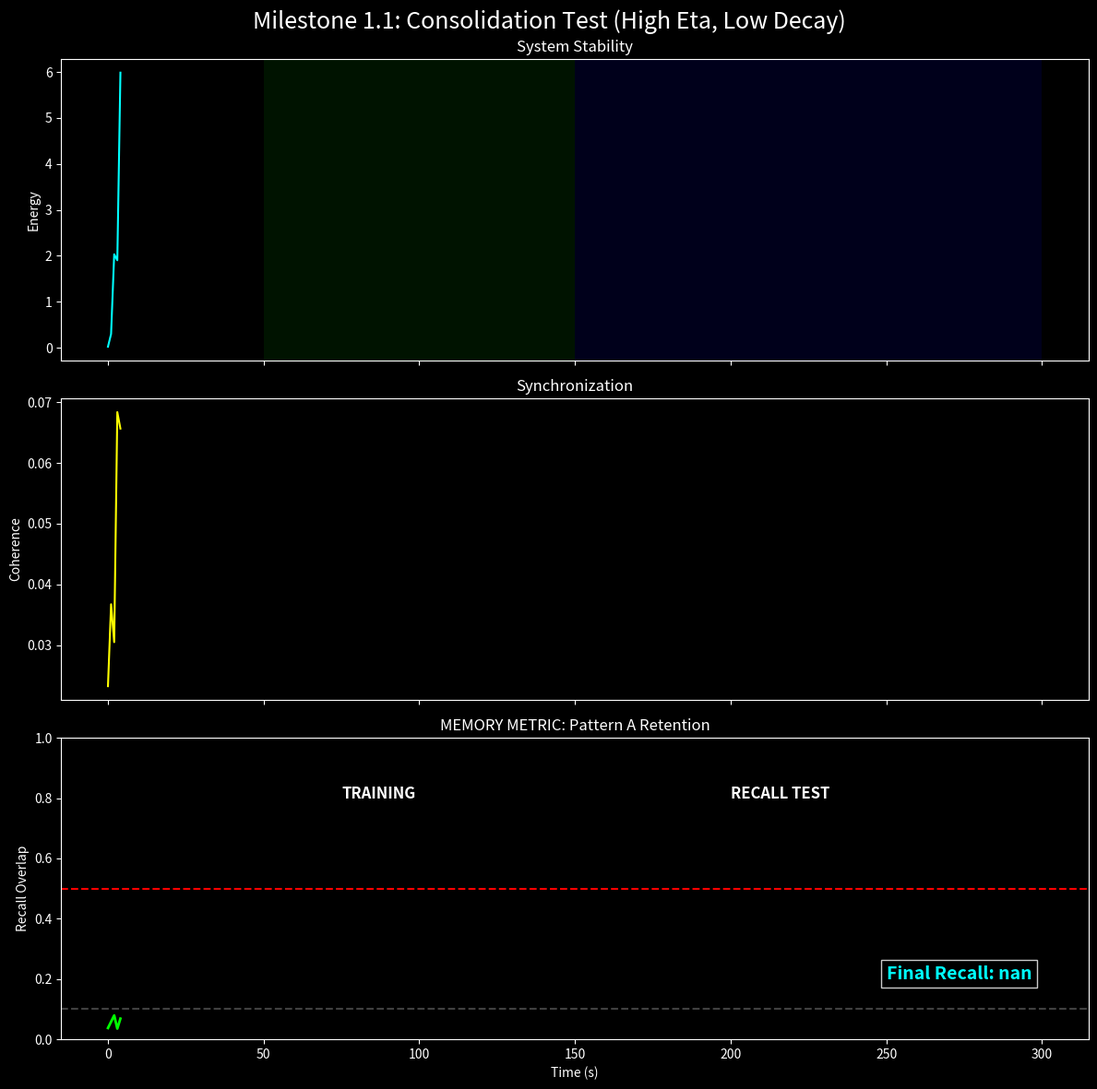

Write Python code to recreate this figure.
import numpy as np
import scipy.sparse as sp
import matplotlib.pyplot as plt

# -----------------------------
# 1. PARAMETERS (TUNED FOR CONSOLIDATION)
# -----------------------------
N = 500
alpha = 0.1
xi = 1.2
lam = 0.8
gamma = 0.5
eps = 1e-6

dt = 0.05
total_time = 300.0 
steps = int(total_time / dt)

# THE FIXES
eta = 0.08          # Increased from 0.005 -> 0.08 (Strong Learning)
decay_rate = 0.00005 # Reduced from 0.0005 -> 0.00005 (Slow Forgetting)
kappa = 1.5         # Injection Strength (Strong Clamping)

# -----------------------------
# 2. BUILD STRUCTURE
# -----------------------------
print("Building network...")
density = 0.02
W_real = sp.random(N, N, density=density, format='csr', data_rvs=np.random.randn)
W_imag = sp.random(N, N, density=density, format='csr', data_rvs=np.random.randn)
W = (W_real + 1j * W_imag) / np.sqrt(N * density)

A = sp.random(N, N, density=density, format='csr')
A = (A + A.T) * 0.5
degrees = np.array(A.sum(axis=1)).flatten()
D = sp.diags(degrees)
Delta = D - A

# -----------------------------
# 3. DEFINE THE "MEMORY"
# -----------------------------
Pattern_A = np.zeros(N, dtype=np.complex128)
# Create a sparse, specific pattern (Semantic 'A')
Pattern_A[0:50] = 1.0 * np.exp(1j * 0.5) 
Pattern_A[100:150] = 1.0 * np.exp(1j * -0.5)
Pattern_A = Pattern_A / np.linalg.norm(Pattern_A)

def calculate_recall(Psi, Pattern):
    overlap = np.abs(np.vdot(Pattern, Psi)) / (np.linalg.norm(Pattern) * np.linalg.norm(Psi) + 1e-9)
    return overlap

# -----------------------------
# 4. STATE STORAGE
# -----------------------------
Psi = (np.random.randn(N) + 1j * np.random.randn(N)) * 0.1

history = {
    't': [], 'energy': [], 'coherence': [], 'recall_A': [], 'phase': []
}

# -----------------------------
# 5. DYNAMICS
# -----------------------------
def get_derivative(Psi_curr):
    D = W @ Psi_curr
    num = np.real(Psi_curr.conj() * D)
    den = (np.abs(Psi_curr)**2) + (np.abs(D)**2) + eps
    R = num / den
    g = xi * np.tanh(1.0 - R) - lam
    dPsi = 1j*(W @ Psi_curr) + alpha*(Delta @ Psi_curr) + (g * Psi_curr) - (gamma * (np.abs(Psi_curr)**2) * Psi_curr)
    return dPsi

def apply_plasticity(Psi_curr):
    rows, cols = W.nonzero()
    # Standard Hebbian with Amplitude weighting (as per your analysis)
    amp_i = np.abs(Psi_curr[rows])
    amp_j = np.abs(Psi_curr[cols])
    corr = Psi_curr[rows] * np.conj(Psi_curr[cols])
    
    # Strong Update
    update = eta * corr * amp_i * amp_j
    
    # Apply update with low decay
    current_vals = W.data
    new_vals = current_vals + update - decay_rate * current_vals
    
    # Safety Clamp (Prevent Runaway explosion seen in Run 2)
    # Limits weight magnitude to 2.0
    np.clip(new_vals, -2.0, 2.0, out=new_vals)
    
    W.data = new_vals

# -----------------------------
# 6. EXPERIMENT TIMELINE
# -----------------------------
# Phase 1: Baseline (0-50s)
# Phase 2: Training (50-150s) -> HIGH LEARNING, HIGH INJECTION
# Phase 3: Recall (150-300s) -> NO INPUT, LEARNING OFF (to test pure retention)

print("Running Consolidation Experiment...")

for t in range(steps):
    curr_time = t*dt
    
    # --- DYNAMICS ---
    k1 = get_derivative(Psi)
    k2 = get_derivative(Psi + 0.5*dt*k1)
    k3 = get_derivative(Psi + 0.5*dt*k2)
    k4 = get_derivative(Psi + dt*k3)
    Psi = Psi + (dt/6.0)*(k1 + 2*k2 + 2*k3 + k4)
    
    # --- PHASE LOGIC ---
    phase_tag = 0 
    
    # 1. BASELINE (Do nothing)
    if curr_time < 50.0:
        phase_tag = 0
        # Background noise learning (very slow)
        if t % 20 == 0: apply_plasticity(Psi)
        
    # 2. TRAINING (Inject Pattern + Learn Aggressively)
    elif 50.0 <= curr_time < 150.0:
        phase_tag = 1
        
        # Strong Clamping Injection
        # Force state toward Pattern A
        injection_force = kappa * (Pattern_A - Psi)
        Psi += dt * injection_force
        
        # Aggressive Learning
        apply_plasticity(Psi)
        
    # 3. RECALL TEST (No Input, Low Learning)
    else:
        phase_tag = 2
        # We stop injecting to see if memory holds
        # We can stop learning or slow it down to see structural retention
        if t % 50 == 0: apply_plasticity(Psi)

    # --- DIAGNOSTICS ---
    if t % 20 == 0:
        history['t'].append(curr_time)
        history['energy'].append(np.mean(np.abs(Psi)**2))
        
        phases = np.angle(Psi)
        coherence = np.abs(np.mean(np.exp(1j * phases)))
        history['coherence'].append(coherence)
        
        recall = calculate_recall(Psi, Pattern_A)
        history['recall_A'].append(recall)
        history['phase'].append(phase_tag)

# -----------------------------
# 7. VISUALIZATION
# -----------------------------
print("Plotting results...")
plt.style.use('dark_background')
fig, axs = plt.subplots(3, 1, figsize=(12, 12), sharex=True)
fig.suptitle('Milestone 1.1: Consolidation Test (High Eta, Low Decay)', fontsize=18)

times = history['t']
# Shading
for i, p in enumerate(history['phase']):
    c = 'black'
    if p == 1: c = 'darkgreen' 
    if p == 2: c = 'darkblue'
    axs[0].axvspan(times[i], times[i]+(times[1]-times[0]), facecolor=c, alpha=0.2)

# Plot 1: Energy
axs[0].plot(times, history['energy'], color='cyan')
axs[0].set_ylabel('Energy')
axs[0].set_title('System Stability')

# Plot 2: Coherence
axs[1].plot(times, history['coherence'], color='yellow')
axs[1].set_ylabel('Coherence')
axs[1].set_title('Synchronization')

# Plot 3: RECALL (THE VERDICT)
axs[2].plot(times, history['recall_A'], color='lime', linewidth=2)
axs[2].set_ylabel('Recall Overlap')
axs[2].set_title('MEMORY METRIC: Pattern A Retention')
axs[2].set_ylim(0, 1)

# Target Lines
axs[2].axhline(y=0.1, color='gray', linestyle='--', alpha=0.5, label='Noise Floor')
axs[2].axhline(y=0.5, color='red', linestyle='--', label='Target Threshold')

# Annotations
axs[2].text(75, 0.8, "TRAINING", color='white', fontsize=12, weight='bold')
axs[2].text(200, 0.8, "RECALL TEST", color='white', fontsize=12, weight='bold')

# Final Score Annotation
final_recall = np.mean(history['recall_A'][-20:])
axs[2].text(250, 0.2, f"Final Recall: {final_recall:.2f}", color='cyan', fontsize=14, weight='bold', bbox=dict(facecolor='black', alpha=0.8))

plt.xlabel('Time (s)')
plt.tight_layout()
plt.show()
